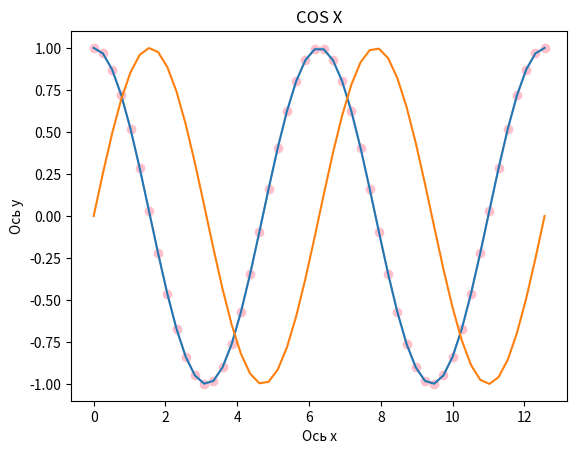

This chart was generated by the following Python code: (Note: this script raises an exception after producing the figure.)
import matplotlib.pyplot as plt
import numpy as np

x = np.linspace(0, 4 * np.pi, 50)
y = np.cos(x)
y2 = np.sin(x)
plt.xlabel('Ось х')
plt.ylabel('Ось y')
plt.title('COS X')
plt.plot(x, y, color='pink', marker='o')
plt.plot(x, y)
plt.plot(x, y2)
plt.show()

x_list = list(range(0, 5))
y_list = [22, 17, 6, 9]
plt.plot(x_list, y_list)
plt.show()
